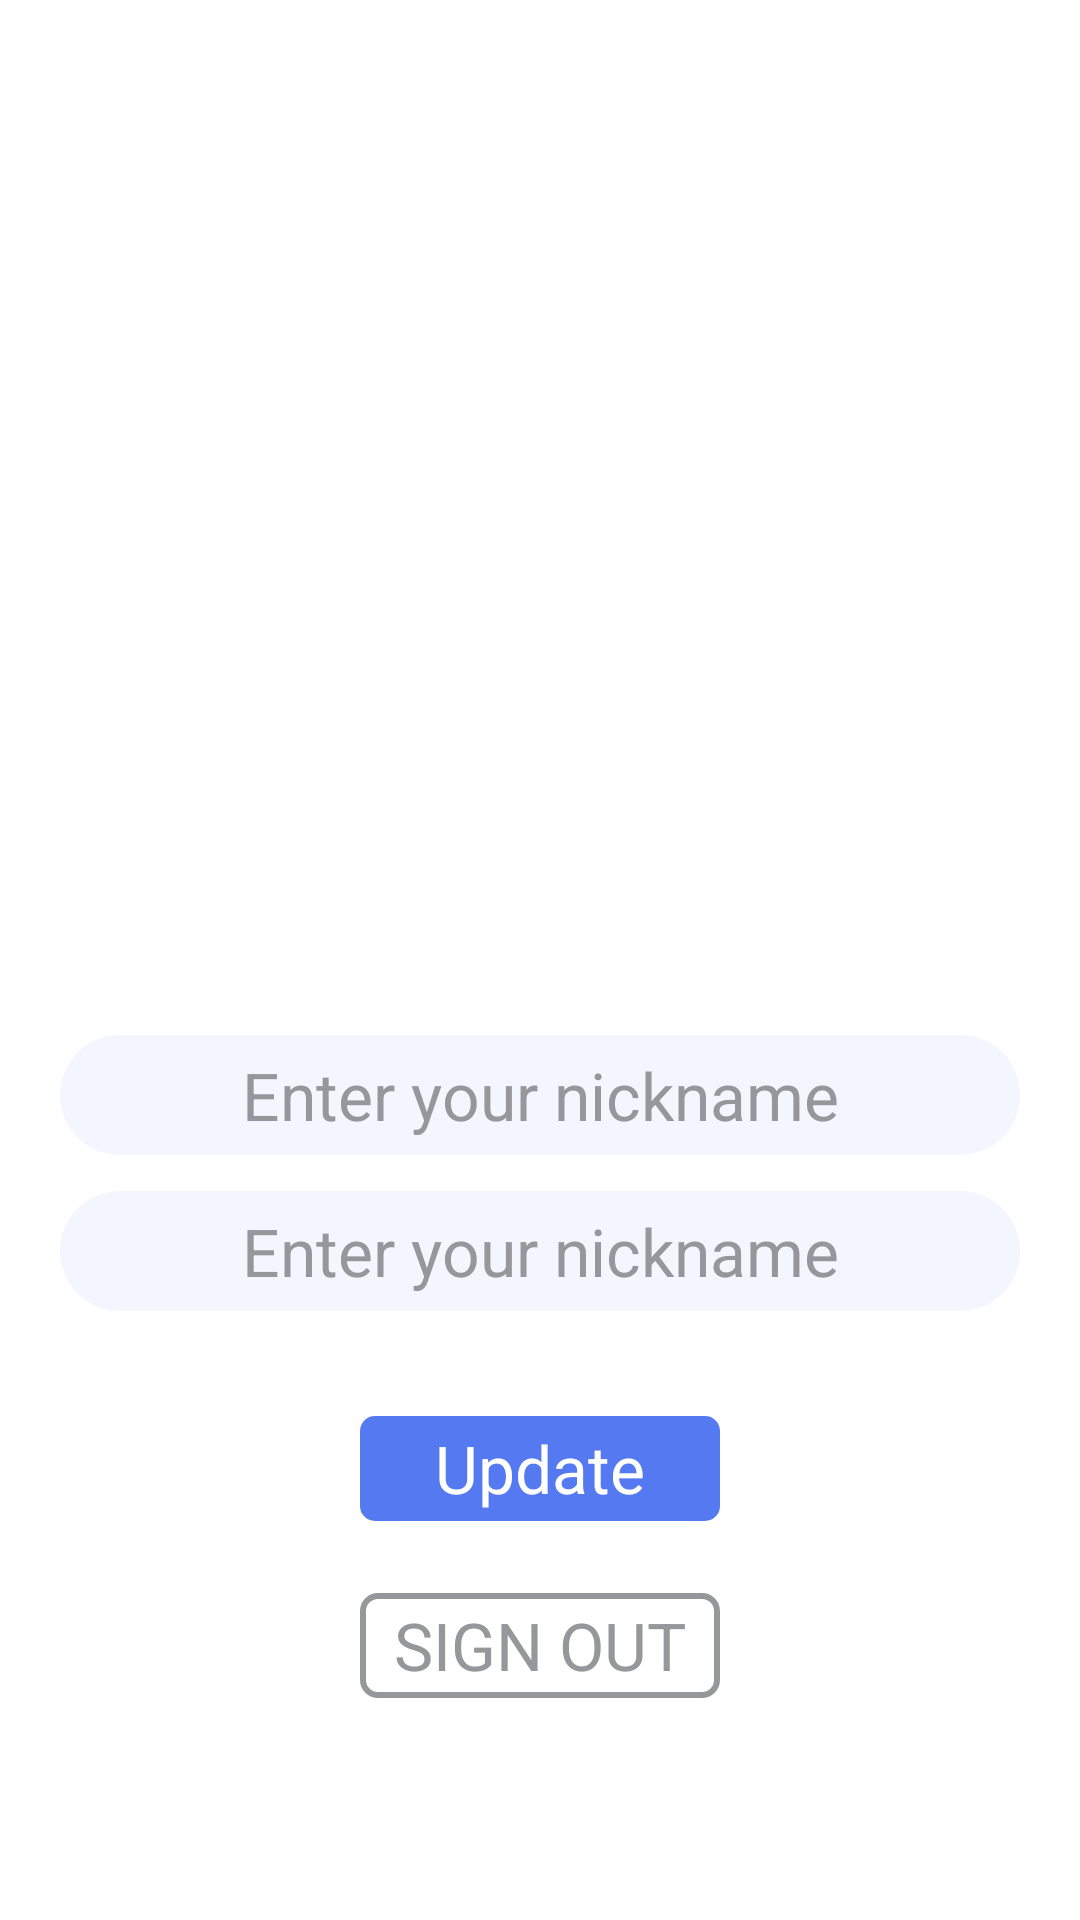

Layout XML and referenced resources for this Android screen:
<!-- AndroidManifest.xml: application theme Theme.MessengerApp -->
<!-- res/layout/fragment_profile.xml -->
<?xml version="1.0" encoding="utf-8"?>
<ScrollView
    android:layout_width="match_parent"
    android:layout_height="match_parent"
    xmlns:android="http://schemas.android.com/apk/res/android"
    xmlns:app="http://schemas.android.com/apk/res-auto"
    xmlns:tools="http://schemas.android.com/tools"
    android:background="@color/messenger_secondary">
    <androidx.constraintlayout.widget.ConstraintLayout
        android:layout_width="match_parent"
        android:layout_height="wrap_content"
        tools:context=".view.fragment.ProfileActivity">

        <ImageView
            android:id="@+id/avatar"
            android:layout_width="@dimen/profile_picture_width"
            android:layout_height="@dimen/profile_picture_width"
            android:layout_marginTop="@dimen/profile_vertical_margin"
            android:layout_marginStart="@dimen/profile_side_margin"
            android:layout_marginEnd="@dimen/profile_side_margin"
            android:src="@drawable/avatar_placeholder"
            app:layout_constraintTop_toTopOf="parent"
            app:layout_constraintStart_toStartOf="parent"
            app:layout_constraintEnd_toEndOf="parent"
            android:contentDescription="@string/avatar_placeholder_desc" />

        <EditText
            style="@style/signingInputBox"
            android:autofillHints="username"
            android:hint="@string/nickname_hint"
            android:id="@+id/nickname"
            android:inputType="text"
            android:layout_marginTop="@dimen/profile_inner_vertical_margin"
            android:layout_marginStart="@dimen/profile_side_margin"
            android:layout_marginEnd="@dimen/profile_side_margin"
            app:layout_constraintTop_toBottomOf="@+id/avatar"
            app:layout_constraintStart_toStartOf="parent"
            app:layout_constraintEnd_toEndOf="parent" />

        <EditText
            style="@style/signingInputBox"
            android:autofillHints="name"
            android:hint="@string/nickname_hint"
            android:id="@+id/profession"
            android:inputType="text"
            android:layout_marginTop="@dimen/profile_text_box_vertical_margin"
            android:layout_marginStart="@dimen/profile_side_margin"
            android:layout_marginEnd="@dimen/profile_side_margin"
            app:layout_constraintTop_toBottomOf="@+id/nickname"
            app:layout_constraintStart_toStartOf="parent"
            app:layout_constraintEnd_toEndOf="parent" />

        <TextView
            style="@style/signButton"
            android:id="@+id/update"
            android:layout_marginTop="@dimen/profile_inner_vertical_margin"
            android:layout_marginStart="@dimen/profile_side_margin"
            android:layout_marginEnd="@dimen/profile_side_margin"
            android:text="@string/update"
            app:layout_constraintTop_toBottomOf="@+id/profession"
            app:layout_constraintStart_toStartOf="parent"
            app:layout_constraintEnd_toEndOf="parent" />

        <TextView
            style="@style/jumpSignUpButton"
            android:id="@+id/sign_out"
            android:layout_marginTop="@dimen/profile_button_vertical_margin"
            android:layout_marginStart="@dimen/profile_side_margin"
            android:layout_marginEnd="@dimen/profile_side_margin"
            android:text="@string/sign_out"
            app:layout_constraintTop_toBottomOf="@+id/update"
            app:layout_constraintStart_toStartOf="parent"
            app:layout_constraintEnd_toEndOf="parent" />

    </androidx.constraintlayout.widget.ConstraintLayout>

</ScrollView>
<!-- resources referenced by this layout -->
<resources>
  <color name="messenger_secondary">#FFFFFF</color>
  <dimen name="profile_button_vertical_margin">24dp</dimen>
  <dimen name="profile_inner_vertical_margin">35dp</dimen>
  <dimen name="profile_picture_width">210dp</dimen>
  <dimen name="profile_side_margin">20dp</dimen>
  <dimen name="profile_text_box_vertical_margin">12dp</dimen>
  <dimen name="profile_vertical_margin">100dp</dimen>
  <string name="avatar_placeholder_desc">Placeholder for avatar</string>
  <string name="nickname_hint">Enter your nickname</string>
  <string name="sign_out">SIGN OUT</string>
  <string name="update">Update</string>
  <style name="jumpSignUpButton">
          <item name="android:background">@drawable/jump_sign_up_rect</item>
          <item name="android:gravity">center</item>
          <item name="android:layout_width">@dimen/profile_button_width</item>
          <item name="android:layout_height">@dimen/profile_button_height</item>
          <item name="android:textColor">@color/text_grey</item>
          <item name="android:textSize">@dimen/profile_text</item>
      </style>
  <style name="signButton">
          <item name="android:background">@drawable/signing_button_rect</item>
          <item name="android:elevation">@dimen/button_elevation</item>
          <item name="android:gravity">center</item>
          <item name="android:layout_width">@dimen/profile_button_width</item>
          <item name="android:layout_height">@dimen/profile_button_height</item>
          <item name="android:textColor">@color/text_white</item>
          <item name="android:textSize">@dimen/profile_text</item>
      </style>
  <style name="signingInputBox" parent="Widget.AppCompat.EditText">
          <item name="android:background">@drawable/signing_input_rect</item>
          <item name="android:gravity">center</item>
          <item name="android:layout_width">match_parent</item>
          <item name="android:layout_height">@dimen/profile_text_box_height</item>
          <item name="android:textColor">@color/text_grey</item>
          <item name="android:textSize">@dimen/profile_text</item>
      </style>
  <!-- drawable jump_sign_up_rect (drawable) -->
  <?xml version="1.0" encoding="utf-8"?>
  <shape xmlns:android="http://schemas.android.com/apk/res/android"
      android:shape="rectangle">
  
      <corners
          android:radius="@dimen/profile_button_radius" />
      <solid android:color="@color/messenger_secondary" />
      <stroke android:color="@color/text_grey" android:width="@dimen/sign_up_rect_outline_width">
      </stroke>
  
  </shape>
  <dimen name="profile_button_width">120dp</dimen>
  <dimen name="profile_button_height">35dp</dimen>
  <color name="text_grey">#95979A</color>
  <dimen name="profile_text">22sp</dimen>
  <!-- drawable signing_button_rect (drawable) -->
  <?xml version="1.0" encoding="utf-8"?>
  <shape xmlns:android="http://schemas.android.com/apk/res/android"
      android:shape="rectangle">
  
      <corners
          android:radius="@dimen/profile_button_radius" />
      <solid android:color="@color/messenger_primary" />
  
  </shape>
  <dimen name="button_elevation">6dp</dimen>
  <color name="text_white">#FFFFFF</color>
  <!-- drawable signing_input_rect (drawable) -->
  <?xml version="1.0" encoding="utf-8"?>
  <shape xmlns:android="http://schemas.android.com/apk/res/android"
      android:shape="rectangle">
  
      <corners
          android:radius="@dimen/profile_text_box_radius" />
      <solid android:color="@color/messenger_tertiary" />
  
  </shape>
  <dimen name="profile_text_box_height">40dp</dimen>
  <color name="messenger_primary">#5479F1</color>
  <color name="white">#FFFFFFFF</color>
  <dimen name="profile_button_radius">5dp</dimen>
  <dimen name="sign_up_rect_outline_width">2dp</dimen>
  <dimen name="profile_text_box_radius">22dp</dimen>
  <color name="messenger_tertiary">#F3F6FF</color>
</resources>
